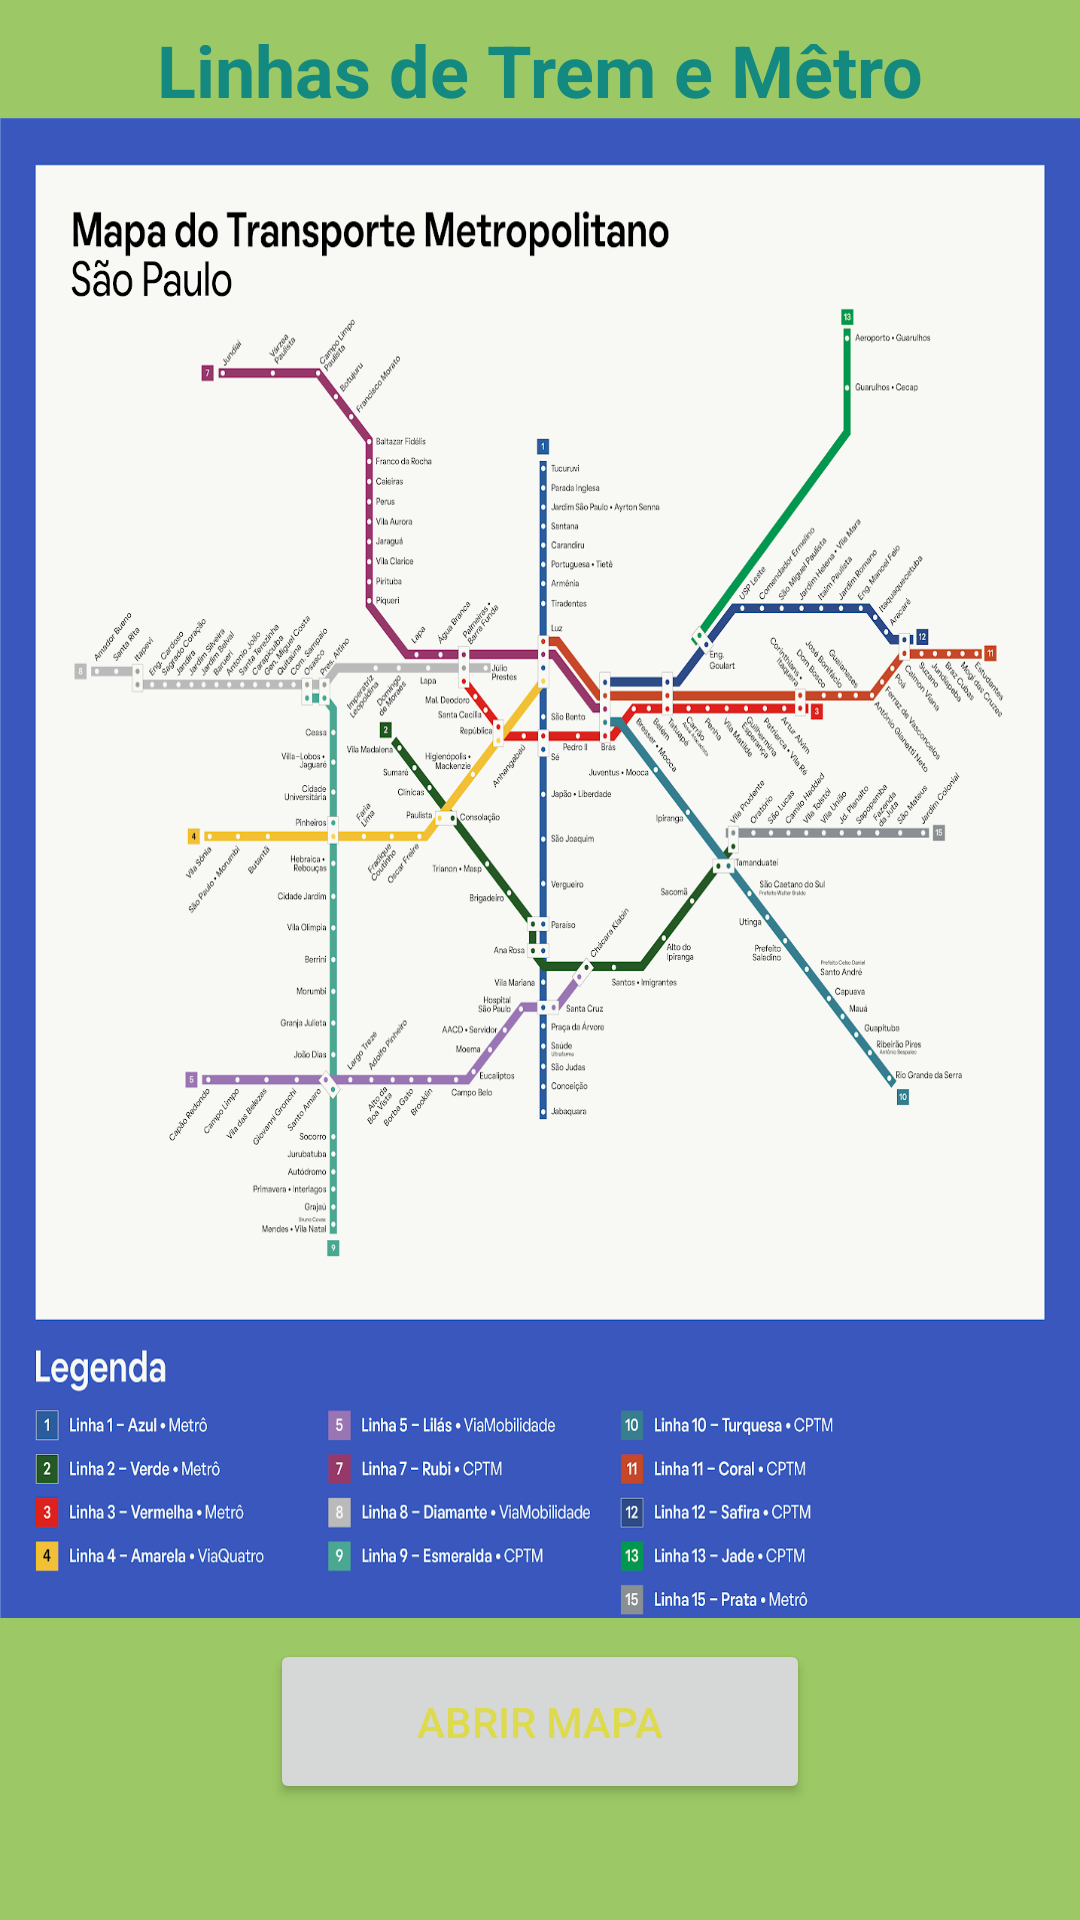

Layout XML and referenced resources for this Android screen:
<!-- AndroidManifest.xml: application theme Theme.SmartMobi -->
<!-- res/layout/fragment_trem_layout.xml -->
<?xml version="1.0" encoding="utf-8"?>
<ScrollView xmlns:android="http://schemas.android.com/apk/res/android"
    xmlns:tools="http://schemas.android.com/tools"
    android:layout_width="match_parent"
    android:layout_height="match_parent"
    android:background="#9CC865"
    tools:context=".TremFragment"
    android:gravity="center_vertical">

    <LinearLayout
        android:layout_width="match_parent"
        android:layout_height="match_parent"
        android:orientation="vertical">



    <TextView
        android:layout_width="wrap_content"
        android:layout_height="wrap_content"
        android:layout_gravity="center_horizontal"
        android:layout_marginTop="7dp"
        android:textColor="#14897F"
        android:text="Linhas de Trem e Mêtro"
        android:textSize="24sp"
        android:textStyle="bold" />

    <ImageView
        android:layout_width="match_parent"
        android:layout_height="500dp"
        android:scaleType="fitXY"
        android:src="@drawable/mapa_trem_metro" />


    <Button
        android:id="@+id/btnMapaTrem"
        android:layout_width="180dp"
        android:layout_height="55dp"
        android:layout_gravity="center_horizontal"
        android:layout_margin="7dp"
        android:textColor="#DDDB4D"
        android:text="Abrir mapa" />

    </LinearLayout>
</ScrollView>
<!-- resources referenced by this layout -->
<resources>
  <!-- drawable mapa_trem_metro: png bitmap (drawable, 499308 bytes) -->
  <style name="Theme.SmartMobi" parent="Theme.MaterialComponents.DayNight.NoActionBar">
          
          <item name="colorPrimary">#14897F</item>
          <item name="colorPrimaryVariant">@color/purple_700</item>
          <item name="colorOnPrimary">#DCDCDC</item>
          
          <item name="colorSecondary">@color/teal_200</item>
          <item name="colorSecondaryVariant">@color/teal_700</item>
          <item name="colorOnSecondary">@color/black</item>
          
          <item name="android:statusBarColor">?attr/colorPrimaryVariant</item>
          
      </style>
  <color name="purple_700">#FF3700B3</color>
  <color name="teal_200">#000000</color>
  <color name="teal_700">#FF018786</color>
  <color name="black">#FF000000</color>
</resources>
